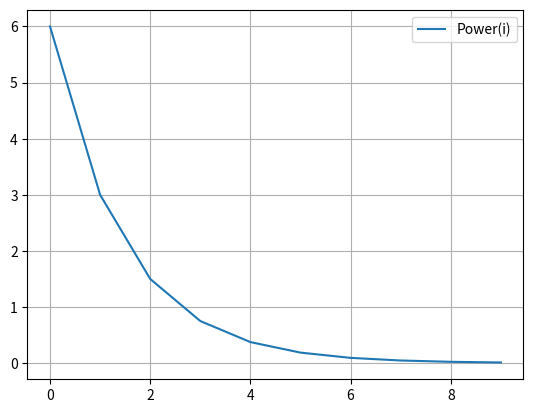

Here is the Python script that generated this plot:
# Das ist ein Kommentar
# Ich teste jetzt diese Python Zelle
import matplotlib.pyplot as plt

# Variablen setzen
voltage = 24
current = 0.5

# Datenaufarbeitung
power = voltage * current

print(power)

# Weitere Datentypen: Bool
# print(True)
# print(False)

# Vergleichsoperatoren
# print(3 > 10)
# print(3 < 10)
# print(3 == 3)
# print(10 != 100)
# print(100 >= 99)
# print(90 <= 8)

# Speichern in neuer Datenstruktur
result = [] # Leere Liste fuer die Ergebnisse

# Werte in Liste eintragen
for i in range(10):
    power *= 2 # power = power * 2
    power /= 4
    print(f"Iteration {i+1}:", power < 2, "Wert:", power)
    # print(f"Zwischenwert: {round(power, 2)}")
    # print("Das ist Iteration Nummer:", i + 1)
    # Append: Werte in Liste speichern.
    result.append(power)

# Visualisierung
print(result)

# Erstellt eine neue Grafik.
plt.figure()

x = [i for i in range(10)]
# Zeichnet den Spannungsverlauf.
plt.plot(x, result, label="Power(i)")

# Beschriftet Achsen und Grafik.

plt.legend()
plt.grid()

plt.show()
